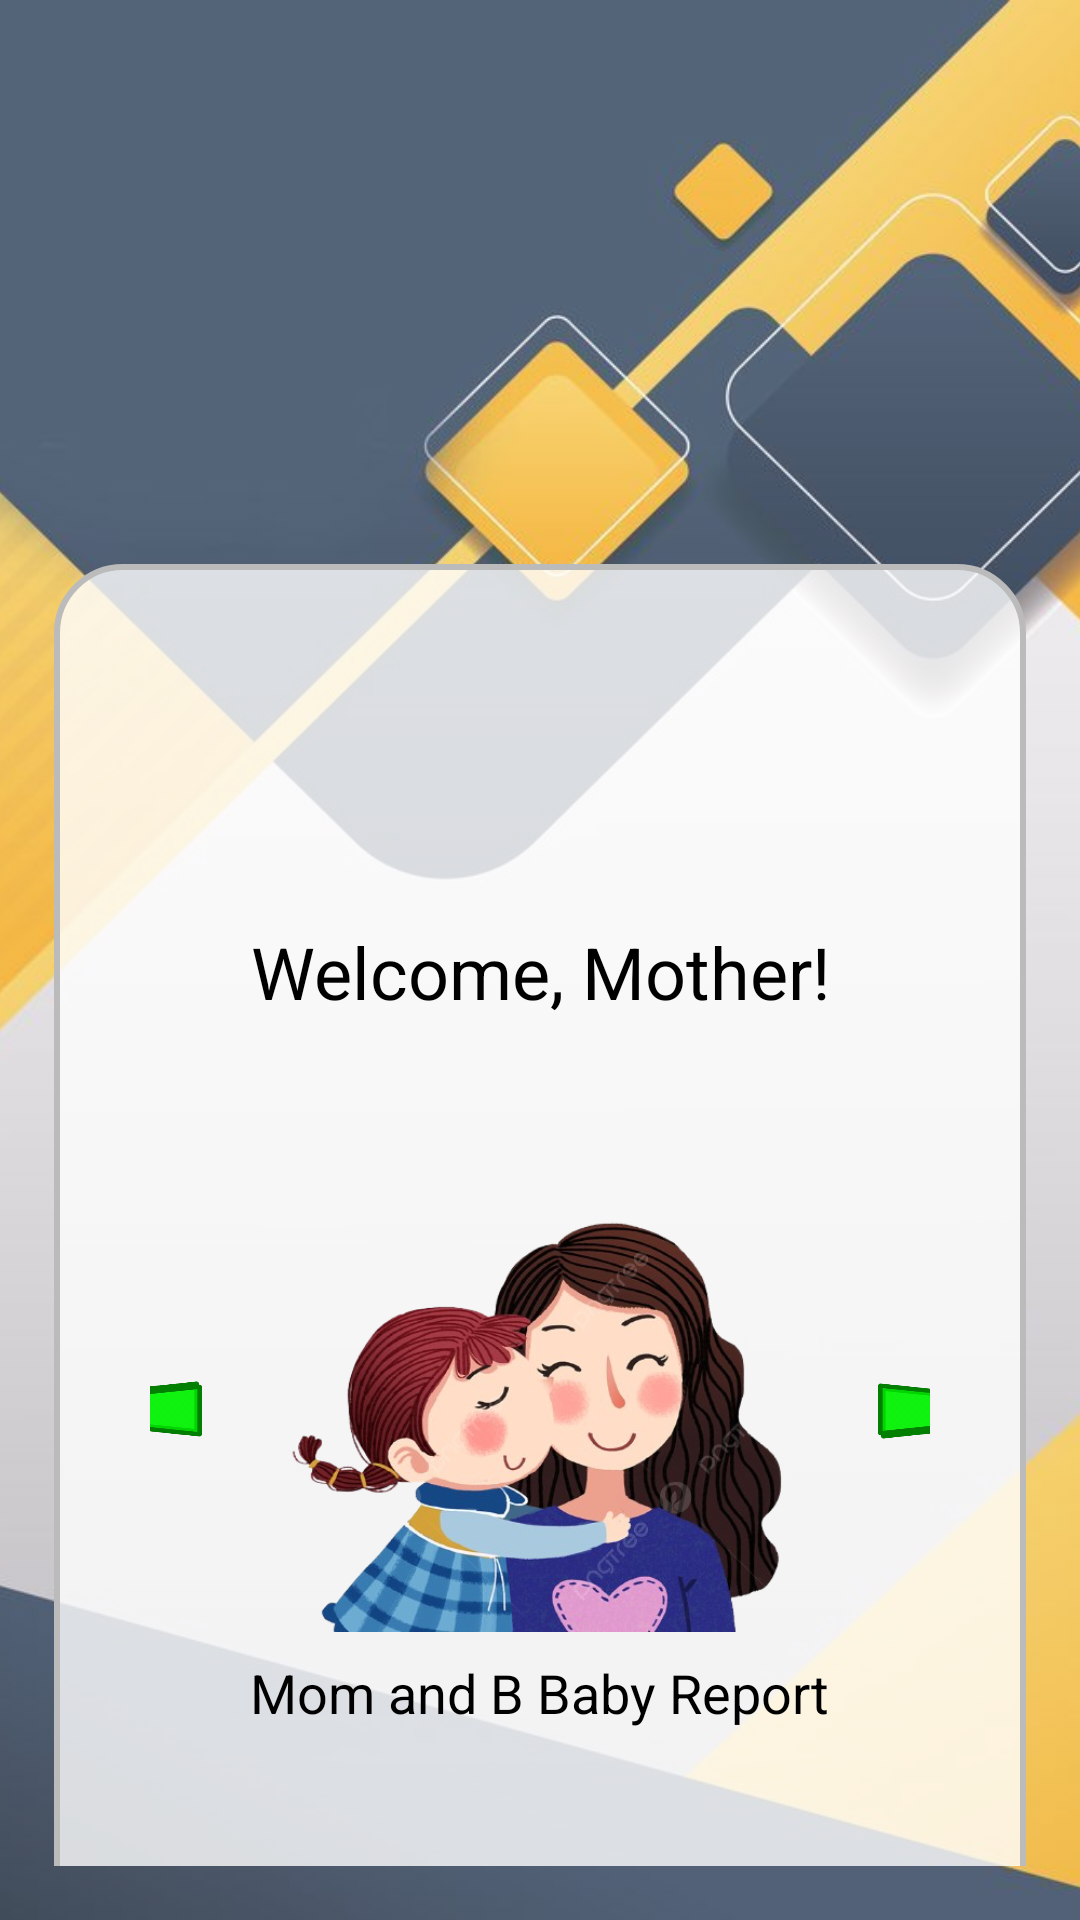

Write the Android layout XML for this screen, with the resource values it uses.
<!-- AndroidManifest.xml: application theme Theme.Thiriposa -->
<!-- res/layout/activity_mother_home.xml -->
<?xml version="1.0" encoding="utf-8"?>
<FrameLayout xmlns:android="http://schemas.android.com/apk/res/android"
    android:layout_width="match_parent"
    android:layout_height="match_parent">

    
    <ImageView
        android:layout_width="match_parent"
        android:layout_height="match_parent"
        android:src="@drawable/image_01"
        android:scaleType="centerCrop"
        android:alpha="0.8" />

    
    <FrameLayout
        android:layout_width="match_parent"
        android:layout_height="match_parent"
        android:padding="18dp"
        android:gravity="center">

        <LinearLayout
            android:id="@+id/dashboardContainer"
            android:layout_width="match_parent"
            android:layout_height="500dp"
            android:orientation="vertical"
            android:padding="24dp"
            android:background="@drawable/rounded_container"
            android:elevation="4dp"
            android:layout_marginTop="170dp"
            android:gravity="center">

            
            <TextView
                android:id="@+id/welcomeText"
                android:layout_width="wrap_content"
                android:layout_height="wrap_content"
                android:text="Welcome, Mother!"
                android:textSize="24sp"
                android:textColor="#000000"
                android:padding="16dp"
                android:gravity="center" />

            
            <LinearLayout
                android:layout_width="wrap_content"
                android:layout_height="wrap_content"
                android:orientation="horizontal"
                android:padding="8dp"
                android:gravity="center_vertical|center_horizontal">

                
                <ImageView
                    android:id="@+id/leftArrow"
                    android:layout_width="48dp"
                    android:layout_height="48dp"
                    android:layout_marginEnd="16dp"
                    android:src="@drawable/left_arrow"
                    android:clickable="true"
                    android:focusable="true" />

                
                <LinearLayout
                    android:id="@+id/contentContainer"
                    android:layout_width="wrap_content"
                    android:layout_height="wrap_content"
                    android:orientation="vertical"
                    android:gravity="center">

                    
                    <ImageView
                        android:id="@+id/contentImage"
                        android:layout_width="180dp"
                        android:layout_height="180dp"
                        android:scaleType="centerCrop"
                        android:src="@drawable/mother_baby_mother" />

                    
                    <TextView
                        android:id="@+id/contentLabel"
                        android:layout_width="wrap_content"
                        android:layout_height="wrap_content"
                        android:layout_marginTop="8dp"
                        android:text="Mom and B Baby Report"
                        android:textSize="18sp"
                        android:textColor="#000" />
                </LinearLayout>

                
                <ImageView
                    android:id="@+id/rightArrow"
                    android:layout_width="48dp"
                    android:layout_height="48dp"
                    android:layout_marginStart="16dp"
                    android:src="@drawable/right_arrow"
                    android:clickable="true"
                    android:focusable="true" />
            </LinearLayout>
        </LinearLayout>
    </FrameLayout>
</FrameLayout>
<!-- resources referenced by this layout -->
<resources>
  <!-- drawable image_01: jpg bitmap (drawable, 41457 bytes) -->
  <!-- drawable left_arrow: png bitmap (drawable, 167051 bytes) -->
  <!-- drawable mother_baby_mother: png bitmap (drawable, 321616 bytes) -->
  <!-- drawable right_arrow: png bitmap (drawable, 167442 bytes) -->
  <!-- drawable rounded_container (drawable) -->
  <?xml version="1.0" encoding="utf-8"?>
  <shape xmlns:android="http://schemas.android.com/apk/res/android"
      android:shape="rectangle">
  
      
      <solid android:color="#CCFFFFFF" />
  
      
      <corners android:radius="22dp" />
  
      
      <stroke
          android:width="2dp"
          android:color="#BBBBBB" />
  </shape>
  <style name="Theme.Thiriposa" parent="Base.Theme.Thiriposa" />
  <style name="Base.Theme.Thiriposa" parent="Theme.Material3.DayNight.NoActionBar">
          <item name="colorPrimary">@color/md_theme_primary</item>
          <item name="colorPrimaryVariant">@color/md_theme_primary_variant</item>
          <item name="colorSecondary">@color/md_theme_secondary</item>
          <item name="android:statusBarColor">@color/md_theme_primary_variant</item>
          <item name="android:navigationBarColor">@color/md_theme_primary</item>
          <item name="android:windowBackground">@color/background</item>
      </style>
  <color name="md_theme_primary">#9C27B0</color>
  <color name="md_theme_primary_variant">#7B1FA2</color>
  <color name="md_theme_secondary">#FF4081</color>
  <color name="background">#F3E5F5</color>
</resources>
